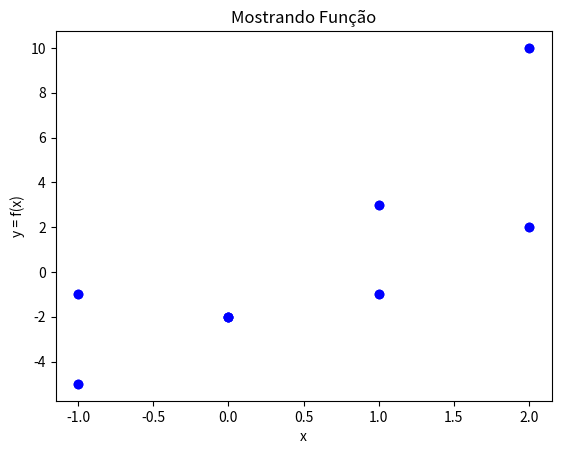

Here is the Python script that generated this plot:
import numpy as np
import matplotlib.pyplot as plt
import math
from fractions import Fraction
import sys
import collections # Para ordenar as listas, usaremos "sort".
import itertools # Para comparar os elementos de uma lista.


def determinar_tipo_funcao(b, im):
  sobrejetora = True # Assumindo por padrão que é sobrejetora.
  injetora = True # Assumindo por padrão que é injetora.
  bijetora = True # Assumindo por padrão que é bijetora.

  # Determinar se a função é sobrejetora.
  b_s = set(b) # Gera um conjunto (set) a partir de uma lista: Contradomínio.
  im_s = set(im) # Gera um conjunto (set) a partir de uma lista: Imagem.
  
  if (b_s != im_s): # != significa diferente
    sobrejetora = False

  # Para mostrar a imagem mesmo da função, é preciso transformar o conjunto (set)
  # em uma nova lista e ordená-la (sort).
  im_nova = list(im_s)
  im_nova.sort()
  print('Imagem da função: Im(f) = ', end='') 
  formatar_saida_conjunto(im_nova, '')
  print()

  print('"Imagem" da função: "Im"(f) = ', end='')
  formatar_saida_conjunto(im, '')
  print()

  # Determinar se a função é injetora. 
  # itertools.combinations(im, 2): Retorna a combinação de elementos 2 a 2 da
  #                                "imagem".
  for y1, y2 in itertools.combinations(im, 2):
    if (y1 == y2):
      injetora = False

  # Determinar se a função é bijetora.
  if not(sobrejetora) or not(injetora):
     bijetora = False

  # Abaixo: expresão de operador ternário.
  print('A função é Sobrejetora? ', 'Sim' if sobrejetora else 'Não') 
  print('A função é Injetora? ',    'Sim' if injetora else 'Não')  
  print('A função é Bijetora?',     'Sim' if bijetora else 'Não')


def mostrar_funcao(f):
  x = []
  y = []
  # Relembrando: A função aqui é representada como uma lista de listas.
  for i in range(len(f)):
    x.append(f[i][0])
    y.append(f[i][1])
  plt.plot(x, y, 'bo')
  plt.grid()
  plt.title("Mostrando Função")
  plt.xlabel("x")
  plt.ylabel("y = f(x)")
  plt.show()


def formatar_saida_conjunto(c, opcao):
  print('{', end='')
  for i in range(len(c)):
    if opcao == 'F':
      print('(', end='')
      print(c[i][0], end ='') 
      print(';', end ='')
      print(c[i][1], end ='') 
      print(')', end='')
      if i != (len(c) - 1):
        print(',', end ='')
    else:  
      print(c[i], end ='') 
      if i != (len(c) - 1):
        print(',', end ='')
  print('}')


# Para determinar o conjunto f, assume-se funções do tipo: px^2 + qx + r.
# Para não considerar o coeficiente, basta que o mesmo seja 0.

def determinar_conjuntos_funcao(a, b, f_coef):
  f = [[]] # Cria uma lista de listas.
  im_f = []
  for i in range(len(a)):
    elem_im_f = f_coef[0]*((a[i])**2) + f_coef[1]*(a[i]) + f_coef[2]
    f.append([a[i], elem_im_f])
    im_f.append(elem_im_f) 
  f.pop(0)  
  print('Função: f = ', end ='') 
  formatar_saida_conjunto(f, 'F')
  print()
  print('Domínio da função: D(f) = ', end ='')
  formatar_saida_conjunto(a, '')
  print()
  print('Contradomínio da função: CD(f) = ', end='')
  if len(b) == 0: # Assume-se que o CD é o conjunto dos Reais, se a lista for vazia.
    print('R')
  else:  
    formatar_saida_conjunto(b, '')
  print()
  return f, im_f


conj_A = [-1, 0, 1, 2]
conj_B = [-5, -2, 3, 10]

# Representando os coeficientes da função: f(x) = x**2+ 4x - 2
funcao_coef = [1, 4, -2] 

funcao, imagem = determinar_conjuntos_funcao(conj_A, conj_B, funcao_coef)

determinar_tipo_funcao(conj_B, imagem)

print() 

mostrar_funcao(funcao)


conj_A = [-1, 0, 1, 2]
conj_B = [-5, -2, 3, 10, 90]

# Representando os coeficientes da função: f(x) = x**2+ 4x - 2
funcao_coef = [1, 4, -2] 

funcao, imagem = determinar_conjuntos_funcao(conj_A, conj_B, funcao_coef)

determinar_tipo_funcao(conj_B, imagem)

print()

mostrar_funcao(funcao)


conj_A = [-1, 0, 1, 2]
conj_B = [-2, -1, 2]

# Representando os coeficientes da função: f(x) = x**2 - 2
funcao_coef = [1, 0, -2] 

funcao, imagem = determinar_conjuntos_funcao(conj_A, conj_B, funcao_coef)

determinar_tipo_funcao(conj_B, imagem)

print()

mostrar_funcao(funcao)


conj_A = [-1, 0, 1, 2]
conj_B = [-2, -1, 2, 18]

# Representando os coeficientes da função: f(x) = x**2 - 2
funcao_coef = [1, 0, -2] 

funcao, imagem = determinar_conjuntos_funcao(conj_A, conj_B, funcao_coef)

determinar_tipo_funcao(conj_B, imagem)

print()

mostrar_funcao(funcao)
